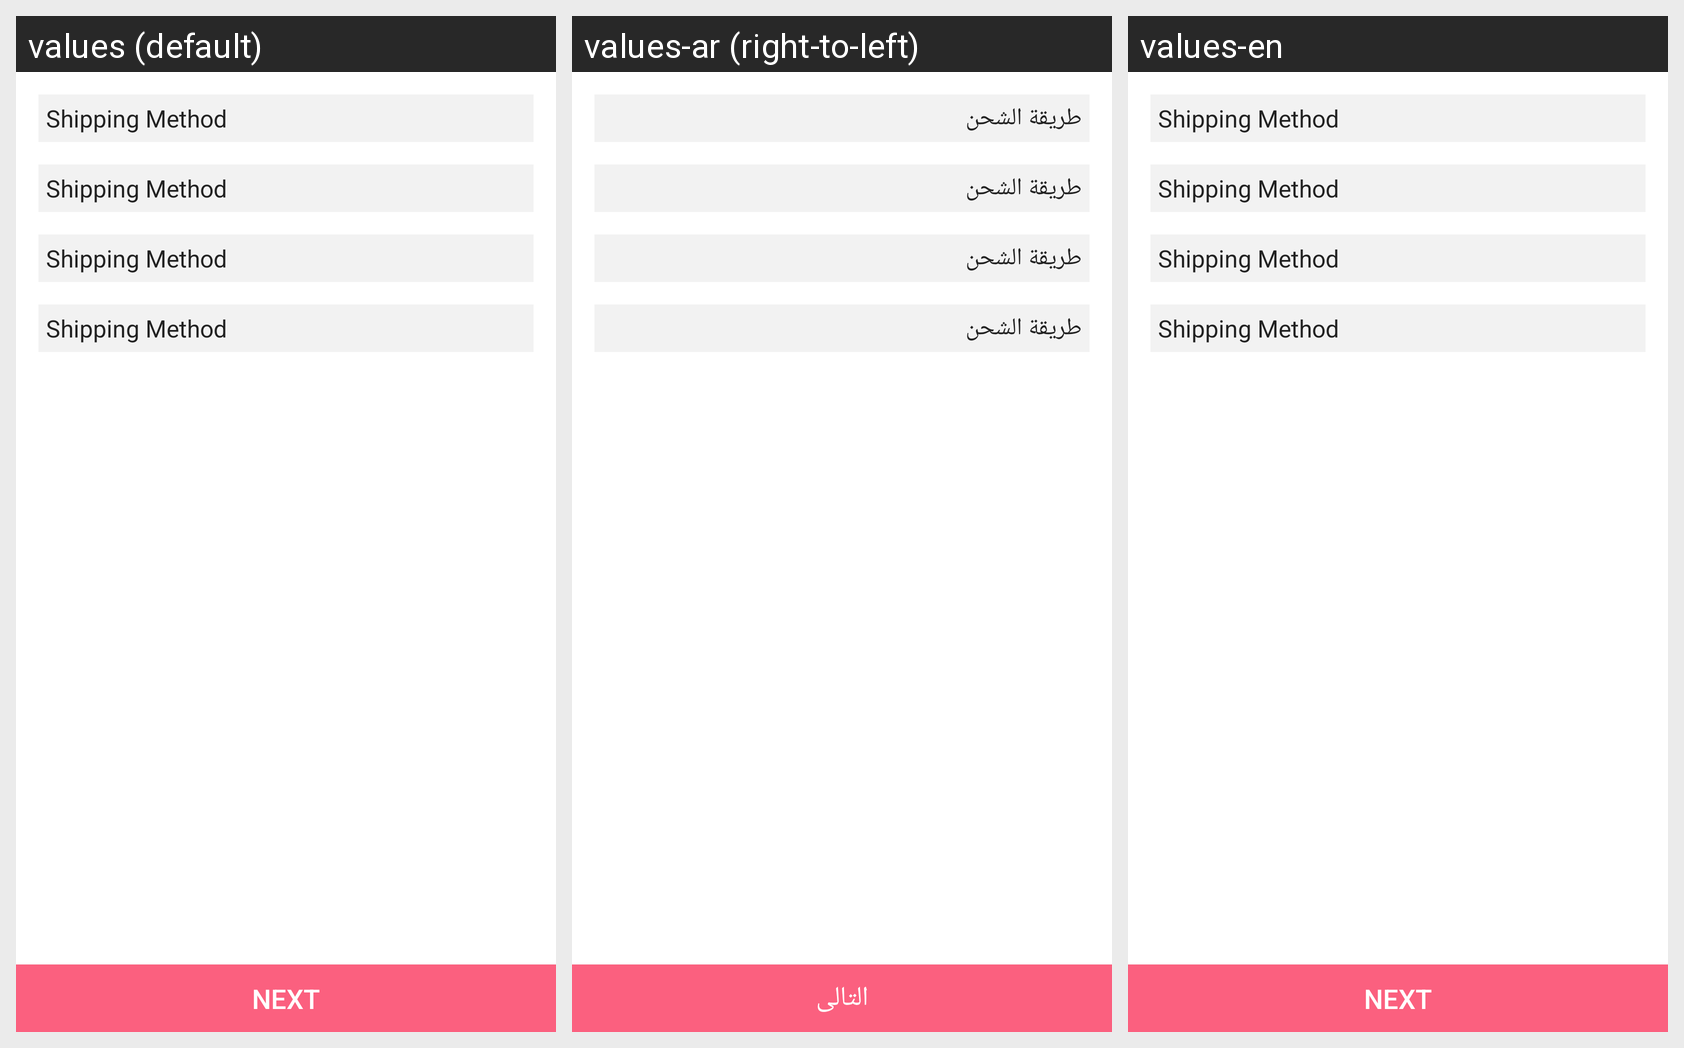

Here is an Android app screen in its default locale and in the app's own translations. Write out the translated-string differences for the strings that appear on this screen.
Android screen res/layout/shipping_methods.xml rendered under 3 locales, left to right: values (default), values-ar (right-to-left), values-en. Device: Nexus 5 (rendered at 1080×1920; each locale shown at half size, 540×960, under a caption strip naming it); theme AppTheme.
Strings drawn on this screen, with the default value and each locale's value (text and hints the layout hard-codes, and strings that could not be matched under every locale, appear in the picture but are not listed):

shipping_method
  values: Shipping Method
  values-ar: طريقة الشحن
  values-en: Shipping Method

next
  values: Next
  values-ar: التالى
  values-en: Next
